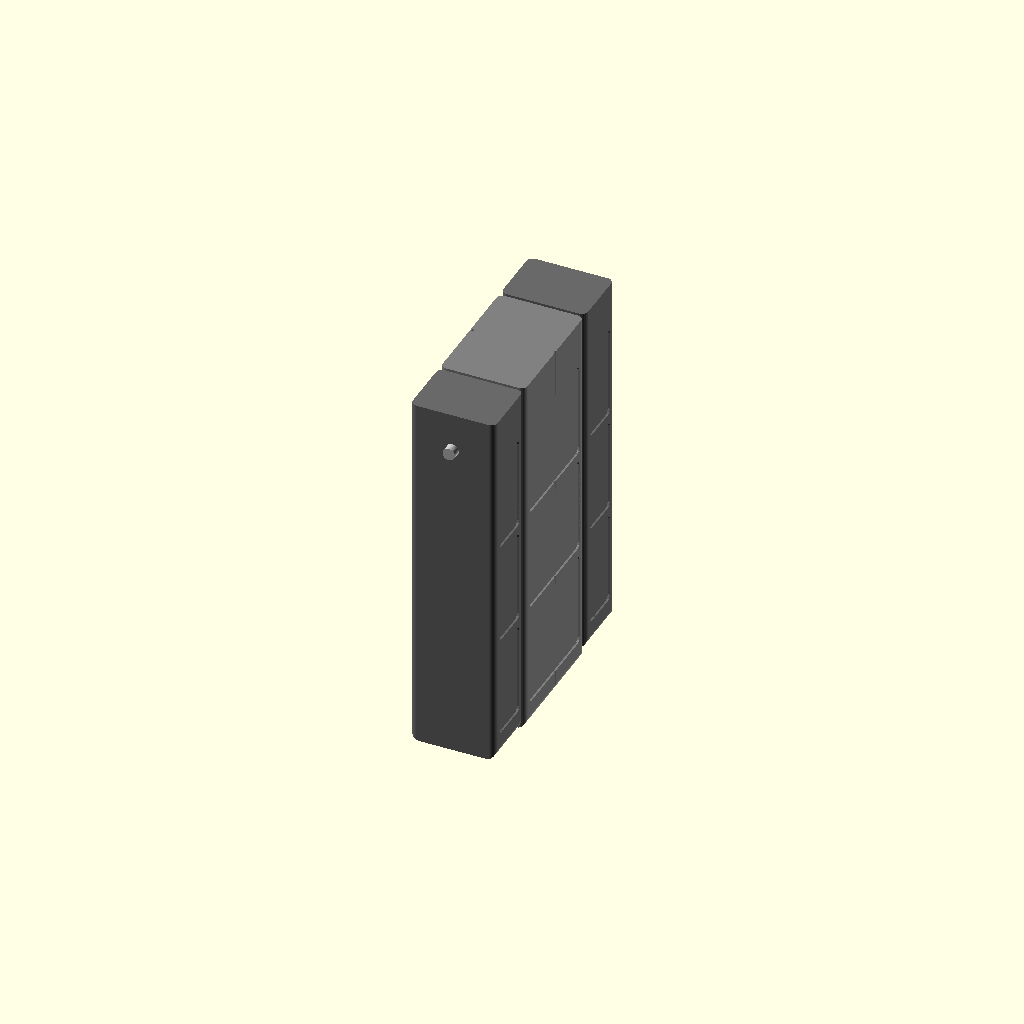
Cell 1: the model at its default parameters.
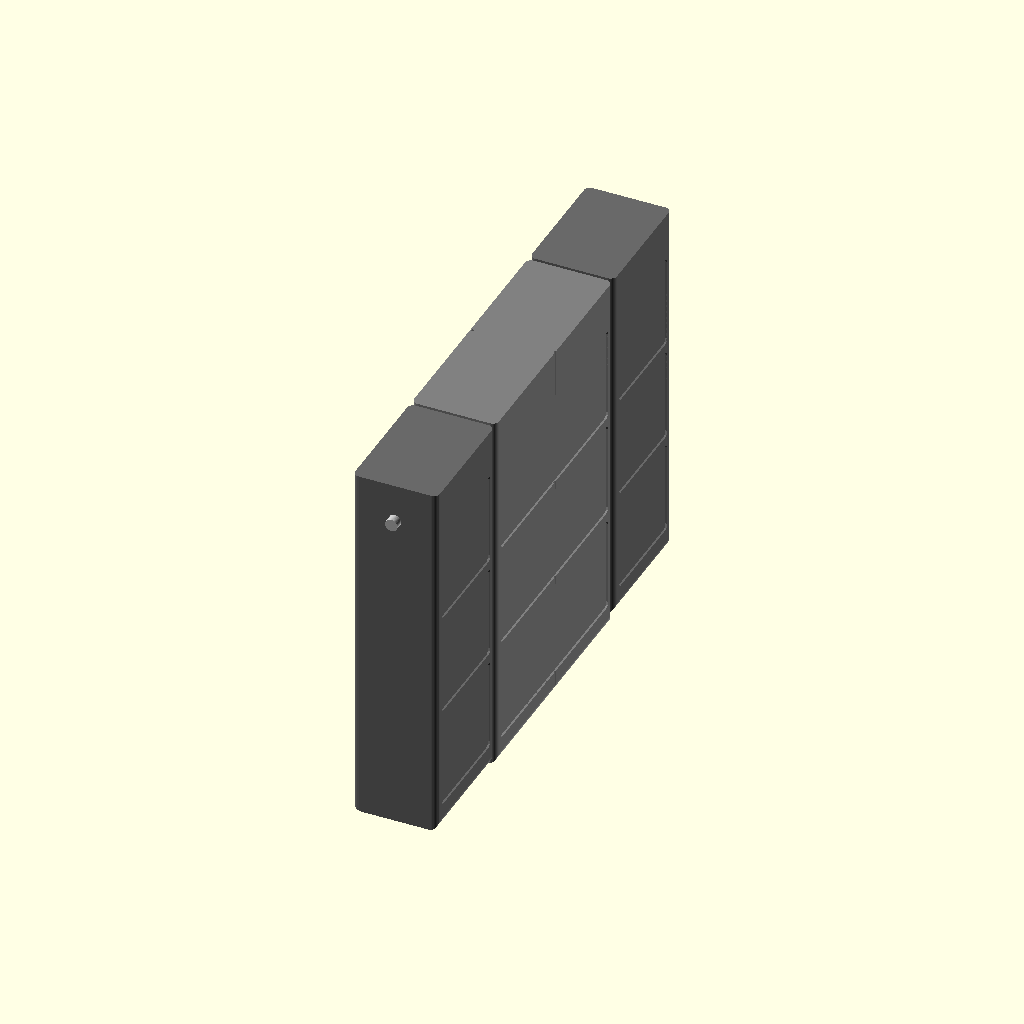
Cell 2 — slab_w set to 80, the other parameters unchanged.
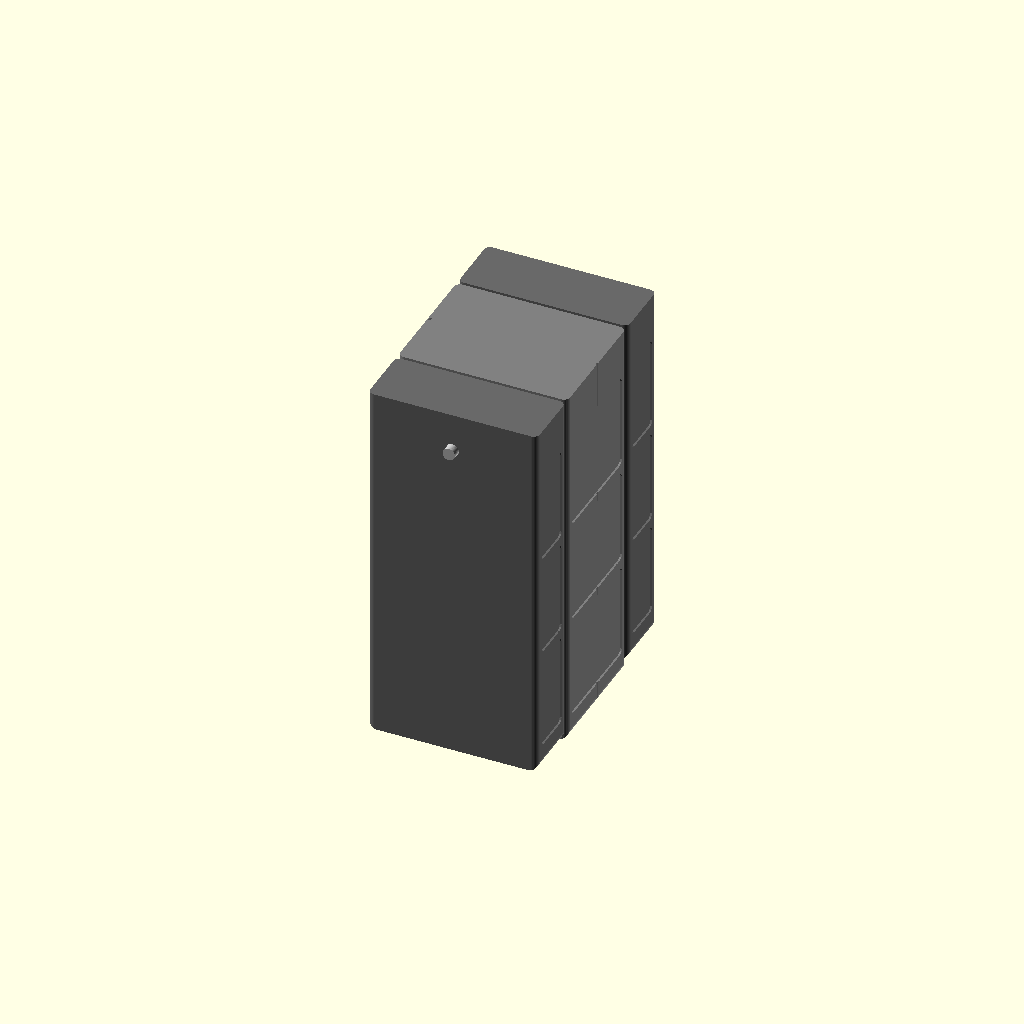
Cell 3: slab_d = 110 (everything else at default).
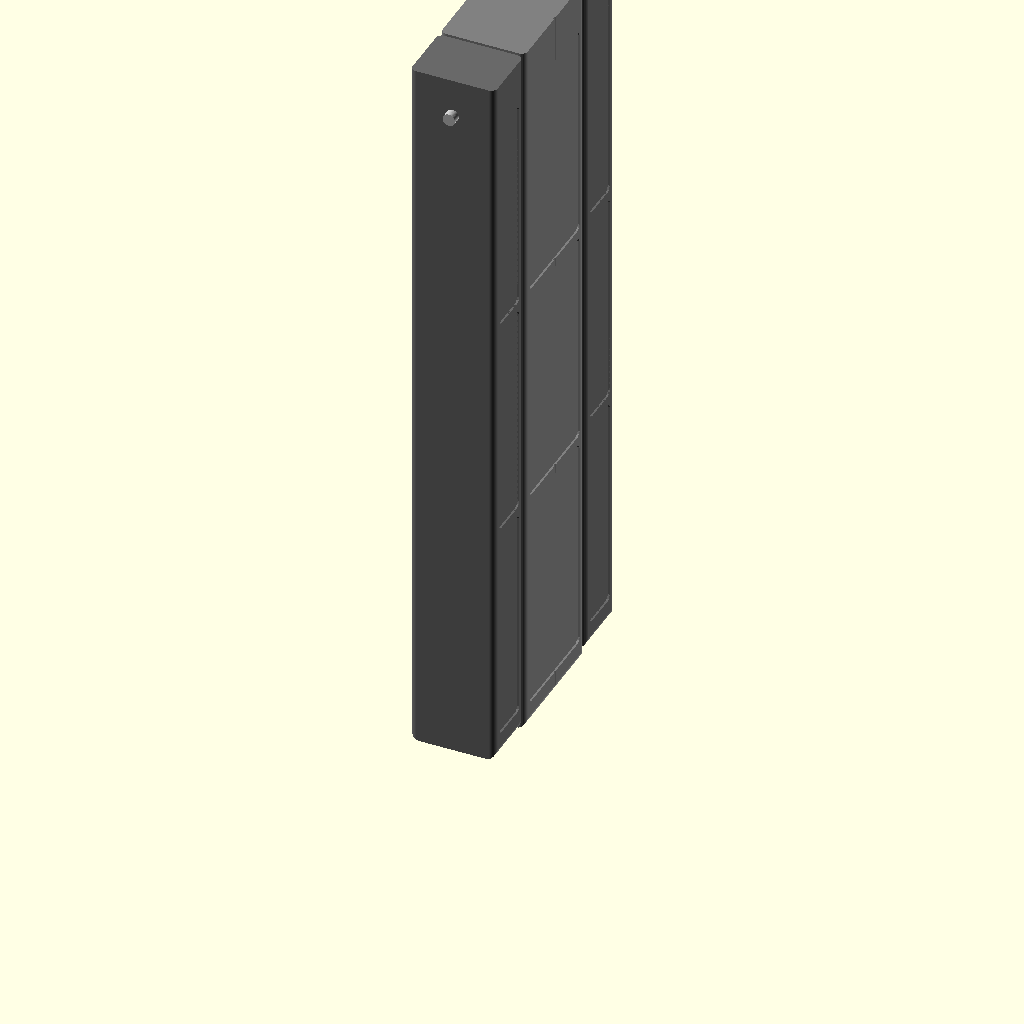
Cell 4 — leg_h set to 480, the other parameters unchanged.
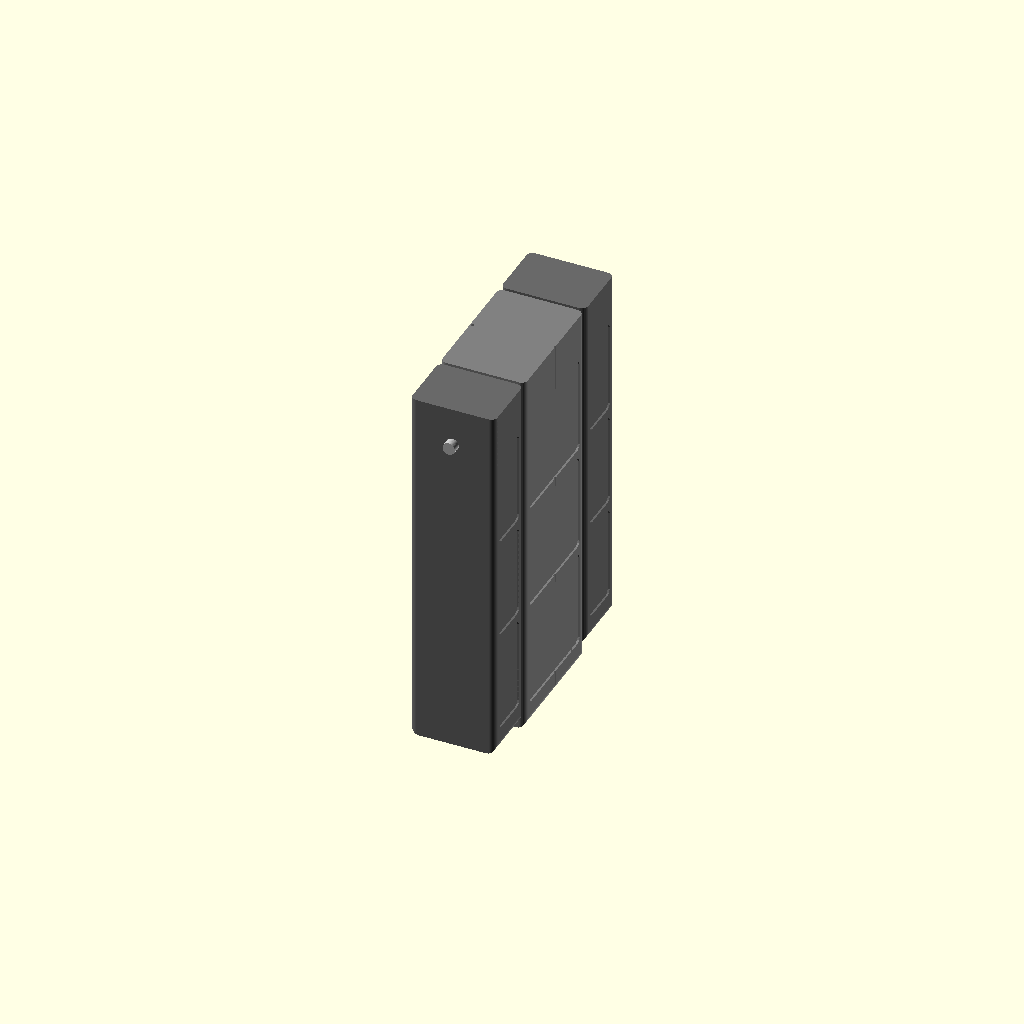
Cell 5 — body_extra set to 8, the other parameters unchanged.
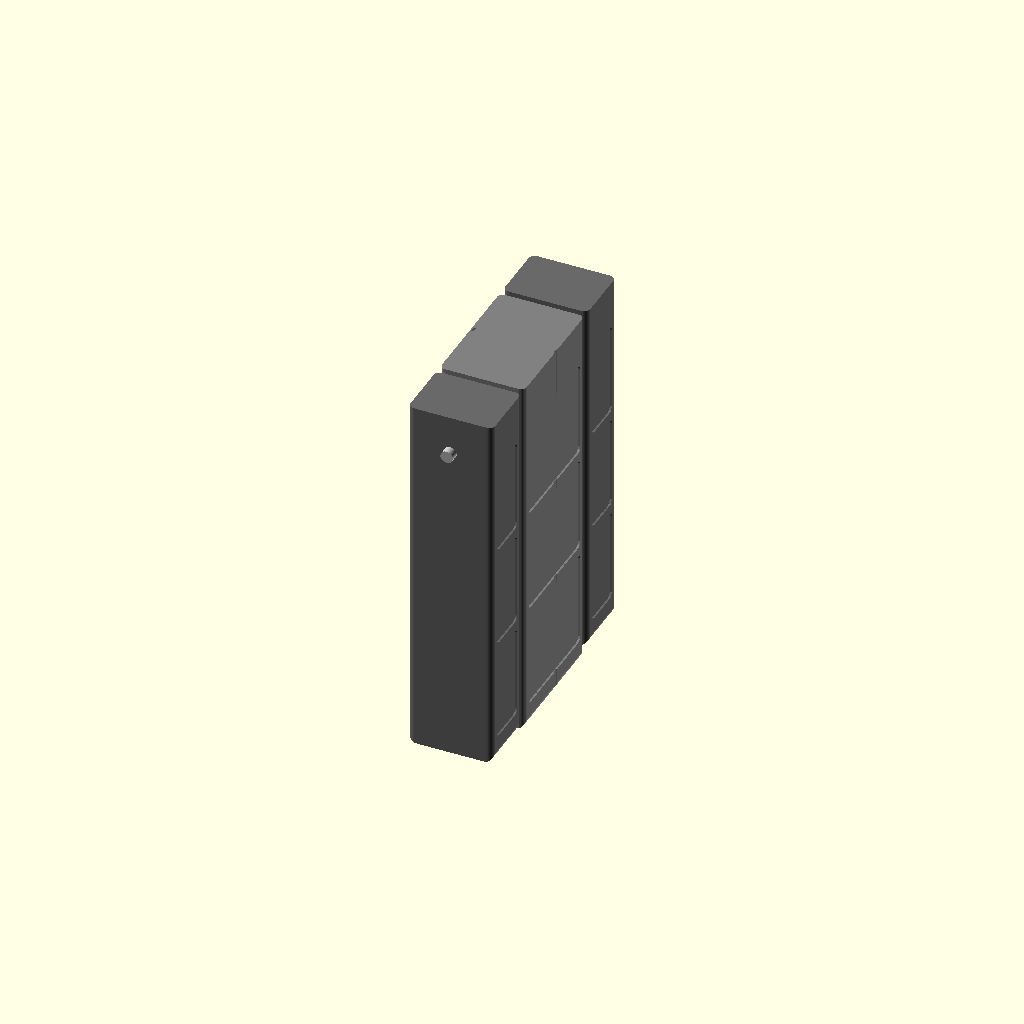
Cell 6 — gap set to 4, the other parameters unchanged.
One fixed orthographic camera (rotation 55°, 0°, 25°; colour scheme Cornfield) for every cell.
Source of the model, hardware/cad/tars.scad:
// ============================================================
// TARS mini — parametric chassis, v0.3.1  (sim-validated architecture)
// ============================================================
// Architecture validated in simulation (simulation/v3_sim.py — the
// crutch-vault gait walks 2.4 cm/s and stays upright at every solver
// setting in --robust; audit 2026-09-29) and matching the community
// TARS-AI V3 / Charlie Diaz mechanism:
//
//   BODY  — central chassis styled as the two middle slabs, one print.
//           Holds Pi 5 (vertical), battery, PCA9685, display, speaker.
//           Its bottom TOUCHES THE GROUND between steps (4mm longer
//           than the legs) — the robot never balances.
//           lift: the axle rides a 35mm vertical slot in the body, so
//           pressing the legs down raises the body by up to 35mm
//   LEGS  — the two outer slabs, each turning on a 608ZZ bearing on the
//           shoulder axle (swing). With the body's slot, each leg has the
//           two degrees of freedom of v3_model.py: lift + swing.
//
// Keep dimensions in sync with simulation/v3_model.py.
// Drawing: hardware/drawing.py -> hardware/tars_drawing.png (same numbers).
// v0.3.1 (2026-09-29): the 35 mm lift slot moved from the legs to the body
//   (in the legs the axle sat at the top of the slot, so a leg could only
//   rise, never press down); legs keep a round axle bore and 608ZZ seat;
//   right leg mirrored, so both bearing seats face the body; servo bays
//   symmetric (the left bay sat in the middle of the body); face panels
//   are 3 rows of (h-40)/3-6 by w-12 as the formula intends (they were
//   turned 90 deg and half a panel low).
// v0.4 TODO: lift crank linkage detail (servo horn + link), lids,
//            wire channels. Wheel mode (4 driven slabs, see
//            simulation/roll_sim.py) is the v2-hardware variant.
// ============================================================

/* ---------- master dimensions (= v3_model.py) ---------- */
slab_w     = 40;    // width of one slab
slab_d     = 55;    // depth (front-to-back)
leg_h      = 240;   // leg slab height
body_extra = 4;     // body is longer -> body carries the robot at rest
body_h     = leg_h + body_extra;
gap        = 2;     // visual gap between slabs
body_w     = 2 * slab_w + gap;   // chassis width (two middle slabs, one print)

axle_from_top = 25; // shoulder axle, below the slab tops
axle_d        = 8;  // 8mm aluminium rod
lift_travel   = 35; // vertical slide range of each leg

foot_r  = 6;        // bottom edge round-over (sim: roll, don't pivot)
chamfer = 4;        // vertical edge chamfer (monolith look)
wall    = 2.4;      // shell wall

/* ---------- COTS parts (check hardware/BOM.md) ---------- */
brg_od = 22; brg_w = 7;             // 608ZZ bearing
servo_l = 40.7; servo_w = 20.1; servo_h = 42.9;  // MG996R + play
pi_w = 56; pi_l = 85; pi_t = 21;    // Pi 5 (mounted vertically)
disp_w = 52; disp_h = 82;           // 2.4" SPI display window w/ margin

/* ---------- derived ---------- */
axle_z  = body_h - axle_from_top - body_extra + body_extra; // = leg pivot height
leg_y   = body_w / 2 + gap + slab_w / 2;
total_w = body_w + 2 * (gap + slab_w);

// "assembly" | "exploded" | "print_body" | "print_leg" | "print_leg_right"
RENDER_MODE = "assembly";

/* ============================================================
   primitives
   ============================================================ */

module chamfered_box(w, d, h, c) {   // chamfered VERTICAL edges
    hull()
        for (x = [-1, 1], y = [-1, 1])
            translate([x * (d/2 - c), y * (w/2 - c), 0])
                cylinder(h = h, r = c, $fn = 32);
}

// cross-section with ROUNDED BOTTOM edges, square top (x-z plane)
module foot_profile(d, h, r) {
    hull() {
        translate([-(d/2 - r), r]) circle(r, $fn = 48);
        translate([ (d/2 - r), r]) circle(r, $fn = 48);
        translate([0, h - 0.5]) square([d, 1], center = true);
    }
}

// slab solid: chamfered verticals AND rounded bottom
module slab_solid(w, d, h) {
    intersection() {
        chamfered_box(w, d, h, chamfer);
        rotate([90, 0, 0])
            linear_extrude(w + 2, center = true)
                foot_profile(d, h, foot_r);
    }
}

module face_panels(w, d, h, rows = 3) {
    ph = (h - 40) / rows - 6;
    for (side = [-1, 1], i = [0 : rows - 1])
        translate([side * (d/2 - 1.2 + 0.01), 0, 15 + ph/2 + i * (ph + 6)])
            rotate([0, side * -90, 0])
                translate([0, 0, -1.2])
                    linear_extrude(1.24)
                        offset(r = 3) offset(r = -3)
                            square([ph, w - 12], center = true);   // x becomes height after the turn
}

/* ============================================================
   BODY — central chassis (one print, twin-slab facade)
   ============================================================ */
module body() {
    difference() {
        slab_solid(body_w, slab_d, body_h);

        // interior cavity (leave the axle zone solid-ish)
        translate([0, 0, wall])
            chamfered_box(body_w - 2*wall, slab_d - 2*wall,
                          body_h - wall - 55, 2);

        // twin-slab illusion: centre grooves front + back
        for (side = [-1, 1])
            translate([side * (slab_d/2 - 0.75), 0, -1])
                cube([1.6, gap, body_h + 2], center = false);

        face_panels(body_w, slab_d, body_h);

        // display window — upper front chest
        translate([-slab_d/2 - 1, -disp_w/2, body_h - 35 - disp_h])
            cube([wall + 2, disp_w, disp_h]);

        // speaker grille — lower front
        for (gy = [-3 : 3], gz = [0 : 2])
            translate([-slab_d/2 - 1, gy * 6, 45 + gz * 6])
                rotate([0, 90, 0]) cylinder(h = wall + 2, d = 3, $fn = 16);

        // the LIFT: the axle rides a 35mm vertical slot straight through the
        // body. At rest the body sits on the ground with the axle at the top
        // of the slot; pressing the legs down raises the body up to 35mm
        hull()
            for (dz = [0, lift_travel])
                translate([0, -body_w/2 - gap - 1, axle_z - dz])
                    rotate([-90, 0, 0])
                        cylinder(h = body_w + 2*gap + 2, d = axle_d + 0.6, $fn = 48);

        // servo bays flanking the axle (2x MG996R per side, lift + swing),
        // one against each inner wall
        for (s = [-1, 1])
            translate([-servo_l/2, s > 0 ? body_w/2 - wall - servo_w : -(body_w/2 - wall), axle_z - servo_h + 8])
                cube([servo_l, servo_w, servo_h]);
    }
}

/* ============================================================
   LEG — outer slab: axle bore + 608ZZ seat (swing); the lift slot is in the body
   ============================================================ */
module leg() {
    difference() {
        slab_solid(slab_w, slab_d, leg_h);
        // hollow lower half (battery bay optional in v2; keeps legs light)
        translate([0, 0, wall])
            chamfered_box(slab_w - 2*wall, slab_d - 2*wall, leg_h/2, 2);
        face_panels(slab_w, slab_d, leg_h);

        // shoulder bore: the leg turns on the axle (the swing)
        translate([0, -slab_w/2 - 1, leg_h - axle_from_top])
            rotate([-90, 0, 0])
                cylinder(h = slab_w + 2, d = axle_d + 0.4, $fn = 48);

        // 608ZZ bearing seat on the inboard face (+y; the right leg is mirrored)
        translate([0, slab_w/2 - brg_w + 0.01, leg_h - axle_from_top])
            rotate([-90, 0, 0])
                cylinder(h = brg_w + 0.5, d = brg_od + 0.3, $fn = 64);
    }
}

/* ============================================================
   assembly / print layouts
   ============================================================ */
module assembly(explode = 0) {
    color("gray") translate([0, 0, 0]) body();
    color("dimgray")
        for (s = [-1, 1])
            translate([0, s * (leg_y + explode * 45), body_extra])
                mirror([0, s > 0 ? 1 : 0, 0]) leg();   // bearing seat faces the body
    color("silver")
        translate([0, -total_w/2 - 5 - explode * 40, axle_z])
            rotate([-90, 0, 0])
                cylinder(h = total_w + 10, d = axle_d, $fn = 48);
}

if (RENDER_MODE == "assembly")   assembly(0);
if (RENDER_MODE == "exploded")   assembly(1);
if (RENDER_MODE == "print_body") rotate([0, -90, 0]) body();  // lies on its back
if (RENDER_MODE == "print_leg")  rotate([0, -90, 0]) leg();                       // left
if (RENDER_MODE == "print_leg_right") rotate([0, -90, 0]) mirror([0, 1, 0]) leg();  // right
Parameter table extracted from the source (name, type, default, range or options):
slab_w: number, default 40
slab_d: number, default 55
leg_h: number, default 240
body_extra: number, default 4
gap: number, default 2
axle_from_top: number, default 25
axle_d: number, default 8
lift_travel: number, default 35
foot_r: number, default 6
chamfer: number, default 4
wall: number, default 2.4
RENDER_MODE: string, default "assembly"
